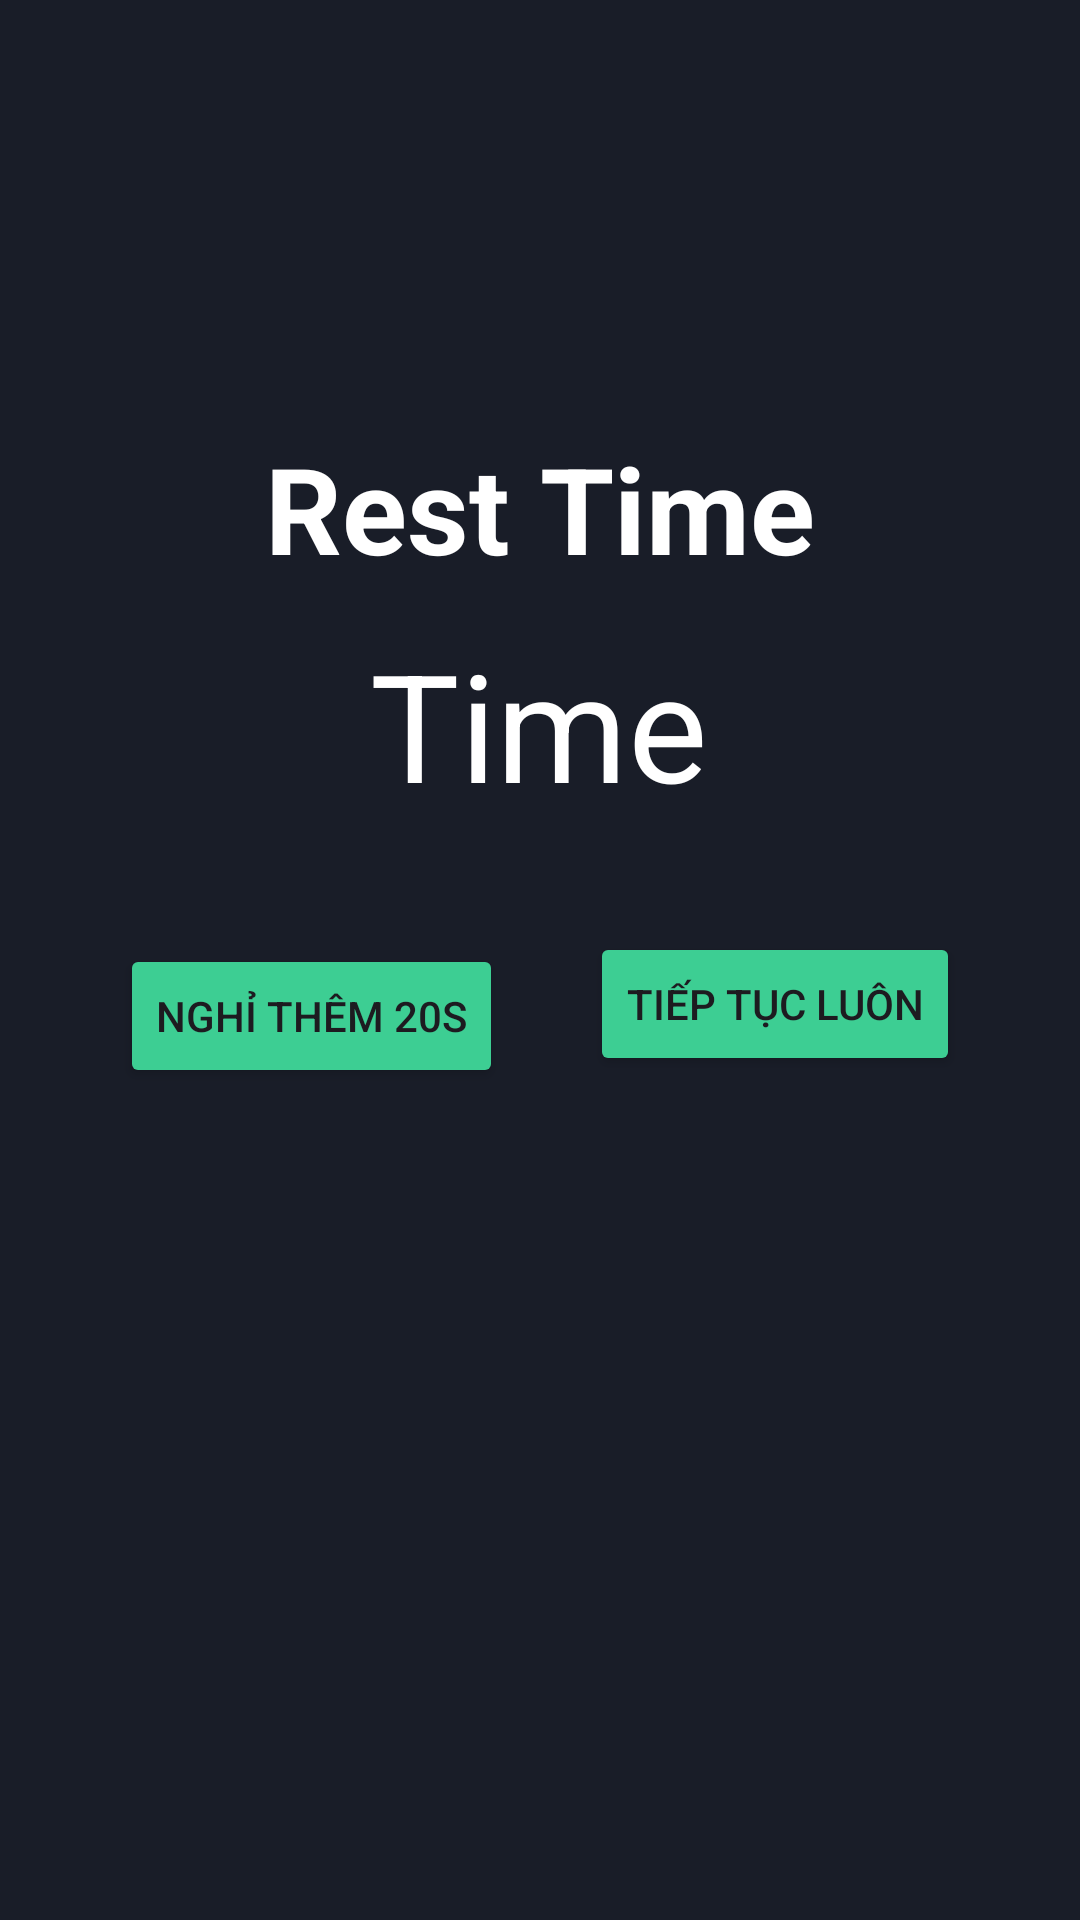

Android layout source for this screen:
<!-- AndroidManifest.xml: application theme Theme.Tap_Luyen_The_Chat_Tien_Ich_V2 -->
<!-- res/layout/fragment_rest.xml -->
<?xml version="1.0" encoding="utf-8"?>
<androidx.constraintlayout.widget.ConstraintLayout xmlns:android="http://schemas.android.com/apk/res/android"
    xmlns:app="http://schemas.android.com/apk/res-auto"
    xmlns:tools="http://schemas.android.com/tools"
    android:layout_width="match_parent"
    android:layout_height="match_parent"
    android:background="@color/black_overlay"
    tools:context=".Views.Fragment.RestFragment">

    

    <TextView
        android:layout_width="wrap_content"
        android:layout_height="wrap_content"
        android:layout_marginBottom="12dp"
        android:text="Rest Time"
        android:textSize="40dp"
        android:textStyle="bold"
        android:textColor="@color/white"
        app:layout_constraintBottom_toTopOf="@+id/txtCountdown"
        app:layout_constraintEnd_toEndOf="parent"
        app:layout_constraintStart_toStartOf="parent" />

    <TextView
        android:id="@+id/txtCountdown"
        android:layout_width="wrap_content"
        android:layout_height="wrap_content"
        android:layout_centerInParent="true"
        android:layout_marginTop="208dp"
        android:text="Time"
        android:textColor="@color/white"
        android:textSize="50dp"
        app:layout_constraintEnd_toEndOf="parent"
        app:layout_constraintHorizontal_bias="0.498"
        app:layout_constraintStart_toStartOf="parent"
        app:layout_constraintTop_toTopOf="parent" />

    <Button
        android:id="@+id/btnExtendRest"
        android:layout_width="wrap_content"
        android:layout_height="wrap_content"
        android:layout_below="@id/txtCountdown"
        android:layout_centerHorizontal="true"
        android:layout_marginStart="40dp"
        android:layout_marginTop="40dp"
        android:backgroundTint="@color/springGreen"
        android:text="Nghỉ thêm 20s"
        app:layout_constraintStart_toStartOf="parent"
        app:layout_constraintTop_toBottomOf="@+id/txtCountdown" />

    <Button
        android:id="@+id/btnEndRest"
        android:layout_width="wrap_content"
        android:layout_height="wrap_content"
        android:layout_marginTop="36dp"
        android:layout_marginEnd="40dp"
        android:backgroundTint="@color/springGreen"
        android:text="Tiếp tục luôn"
        app:layout_constraintEnd_toEndOf="parent"
        app:layout_constraintTop_toBottomOf="@+id/txtCountdown" />

</androidx.constraintlayout.widget.ConstraintLayout>
<!-- resources referenced by this layout -->
<resources>
  <color name="black_overlay">#191d28</color>
  <color name="springGreen">#3dce93</color>
  <color name="white">#FFFFFFFF</color>
  <style name="Theme.Tap_Luyen_The_Chat_Tien_Ich_V2" parent="Base.Theme.Tap_Luyen_The_Chat_Tien_Ich_V2" />
  <style name="Base.Theme.Tap_Luyen_The_Chat_Tien_Ich_V2" parent="Theme.Material3.DayNight.NoActionBar">
          
          
      </style>
</resources>
